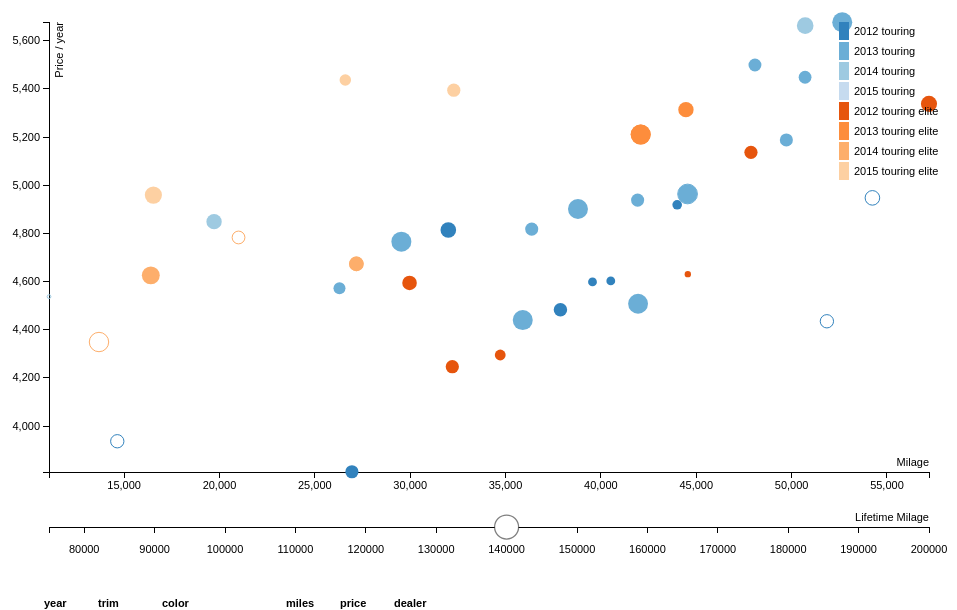
D3 v3 page, settled after 360 driven frames (6 s of simulated time); the page loaded 1 data file(s).


// ── vans.js
'use strict'

const MILES_PER_YEAR = 15000
const TAX = 1.06

// Dealership fees, defaulting to 800 if unknown.
let fees = (car) => ({
  'sport honda'                    : 299,
  'mile one'                       : 299,
  'mercedes-benz of silver spring' : 299,
  'carmax'                         : 99,
  'chantilly auto sales'           : 595,
  'joyce koons'                    : 800,
  'win kelly'                      : 299,
  'euromotorcars'                  : 299,
}[car.dealer] || 800)

let process = (car) => {
  // expand tags
    car.tags.split("|").reduce((tags, tag) => {
      let t = tag.split(":")
     tags[t[0]] = t[1] === undefined ? 1 : t[1]
     return tags
    }, car)

  car.fees  = fees(car)
  car.price = car.quote || +car.price
  car.total = (car.price - (car.discount||0) + car.fees) * TAX
  car.miles = +car.miles
  car.year  = +car.year
}

let cost_per_year = (car, total_miles) => car.total / (total_miles - car.miles) * MILES_PER_YEAR

var margin = { top: 20, right: 20, bottom: 130, left: 60 },
    width  = 960 - margin.left - margin.right,
    height = 600 - margin.top  - margin.bottom;

// setup x
var xValue = function(d) { return d.miles },
    xScale = d3.scale.linear().range([0, width]),
    xMap   = function(d) { return xScale(xValue(d)) },
    xAxis  = d3.svg.axis().scale(xScale).orient("bottom");

// setup y
var yScale = d3.scale.linear().range([height, 0]),
    yAxis  = d3.svg.axis().scale(yScale).orient("left");
var yValue, yMap;

function updateY(total_miles) {
    yValue = car => cost_per_year(car, total_miles)
    yMap   = function(d) { return yScale(yValue(d)) };

    svg.select("g .y.axis").call(yAxis);

    var data = svg.selectAll("g .dot").data();

    yScale.domain([d3.min(data, yValue)-1, d3.max(data, yValue)+1]);
    // svg.selectAll("g .y.axis").call(yAxis)
    svg.selectAll("g .dot").attr("cy", function(d) {
        return yMap(d);
    })
}

// setup fill color
var cValue = function(d) { return `${d.year} ${d.trim}` },
    color  =  d3.scale.category20c()
        .domain(['2012 touring', '2013 touring', '2014 touring', '2015 touring', '2012 touring elite', '2013 touring elite', '2014 touring elite', '2015 touring elite'])

// add the graph canvas to the body of the webpage
var svg = d3.select("body").append("svg")
    .attr("width", width + margin.left + margin.right)
    .attr("height", height + margin.top + margin.bottom)
  .append("g")
    .attr("transform", "translate(" + margin.left + "," + margin.top + ")");

var table   = d3.select("body").append("table");
var thead   = table.append("thead");
var tbody   = table.append("tbody");
var columns = [
    { head : 'year',   w : 50,  cl : '', html : r => r.year },
    { head : 'trim',   w : 60,  cl : '', html : r => r.trim },
    { head : 'color',  w : 120, cl : '', html : r => r.color },
    { head : 'miles',  w : 50,  cl : '', html : r => r.miles },
    { head : 'price',  w : 50,  cl : '', html : r => `$${r.price}` },
    { head : 'dealer', w : 50,  cl : '', html : r => `${r.dealer} <i>/ ${r.city}, ${r.state} (${r.distance} mi)</i>` }
];
thead.append("tr").selectAll("th").data(columns).enter()
  .append("th")
    .style("width", d => `${d.w}px` )
    .attr('class', c => c.cl ).text( c => c.head );

// set up slider for total expected miles
(() => {
    let margin = { top: 10, right: 20, bottom: 10, left: 60 },
        width  = 960 - margin.left - margin.right,
        height = 30 - margin.bottom - margin.top;
    let x = d3.scale.linear()
        .domain([75000, 200000])
        .range([0, width])
        .clamp(true);

    let brush = d3.svg.brush().x(x).extent([0, 0]).on("brush", brushed);
    function brushed() {

        var value = brush.extent()[0];
        if (d3.event.sourceEvent) { // not a programmatic event
            value = x.invert(d3.mouse(this)[0]);
            brush.extent([value, value]);
        }
        handle.attr("cx", x(value));

        updateY(value);
    }

    svg.append("g")
        .attr("class", "x axis")
        .attr("transform", `translate(0, ${500 + height/2})`)
        .call(d3.svg.axis()
            .scale(x)
            .orient("bottom")
            .tickFormat(d => { return d })
            .tickPadding(12))
       .append("text")
         .attr("class", "label")
         .attr("x", width)
         .attr("y", -6)
         .style("text-anchor", "end")
         .text("Lifetime Milage");

    // add slider
    var slider = svg.append("g")
        .attr("class", "slider")
        .call(brush);
    slider.selectAll(".extent,.resize").remove();

    var handle = slider.append("circle")
        .attr("class", "handle")
        .attr("transform", `translate(0, ${500 + height/2})`)
        .attr("r", 12);

    slider
        .call(brush.event)
        .transition()
        .duration(750)
        .call(brush.extent([140000,140000]))
        .call(brush.event);
})()

// add the tooltip area to the webpage
var tooltip = d3.select("body").append("div")
    .attr("class", "tooltip")
    .style("opacity", 0);

// load data
d3.csv("vans.csv", function(error, data) {

  // change string (from CSV) into number format
  data.forEach(process)

  // don't want dots overlapping axis, so add in buffer to data domain
  xScale.domain([d3.min(data, xValue)-1, d3.max(data, xValue)+1]);
  yScale.domain([d3.min(data, yValue)-1, d3.max(data, yValue)+1]);

  // x-axis
  svg.append("g")
      .attr("class", "x axis")
      .attr("transform", "translate(0," + height + ")")
      .call(xAxis)
    .append("text")
      .attr("class", "label")
      .attr("x", width)
      .attr("y", -6)
      .style("text-anchor", "end")
      .text("Milage");

  // y-axis
  svg.append("g")
      .attr("class", "y axis")
      .call(yAxis)
    .append("text")
      .attr("class", "label")
      .attr("transform", "rotate(-90)")
      .attr("y", 6)
      .attr("dy", ".71em")
      .style("text-anchor", "end")
      .text("Price / year");

  let r = d3.scale.linear()
    .domain([75,5])
    .range([1,10])
    .clamp(true)


  // draw dots
  svg.selectAll(".dot")
      .data(data)
    .enter()
    .append("svg:a")
      .attr("xlink:href", function(d) { return d.link })
    .append("circle")
      .attr("class", "dot")
      .attr("r", car => r(car.distance))
      .attr("cx", xMap)
      .attr("cy", yMap)
      .style("fill",  car => car.sold ? "none" : color(cValue(car)))
      .style("stroke", car => car.sold ? color(cValue(car)) : "none" )
      .on("mouseover", function(d) {
          tooltip.transition()
               .duration(200)
               .style("opacity", .9);
          tooltip.html(`${d.year} ${d.trim}<br/>$${d.price}<br/>${d.miles} miles`)
               .style("left", (d3.event.pageX + 15 ) + "px")
               .style("top",  (d3.event.pageY +10) + "px");
      })
      .on("mouseout", function(d) {
          tooltip.transition()
               .duration(500)
               .style("opacity", 0);
      });

  // draw legend
  var legend = svg.selectAll(".legend")
      .data(color.domain())
    .enter().append("g")
      .attr("class", "legend")
      .attr("transform", (d, i) => `translate(0, ${i * 20})`);

  // draw legend colored rectangles
  legend.append("rect")
      .attr("x", width - 90)
      .attr("width", 10)
      .attr("height", 18)
      .style("fill", color);

  // draw legend text
  legend.append("text")
      .attr("x", width - 75)
      .attr("y", 9)
      .attr("dy", ".35em")
      .style("text-anchor", "start")
      .text(function(d) { return d })

  // draw a table of data
  var rows = tbody.selectAll("tr")
    .data(data)
    .enter()
    .append("tr");

  var cells = rows.selectAll("td")
    .data( (r, i) => columns.map( c => {
        var cell = {};
        d3.keys(c).forEach(function(k) {
            cell[k] = typeof c[k] == 'function' ? c[k](r,i) : c[k]
        });
        return cell;
    } ))
    .enter()
    .append("td")
      .style("width", d => `${d.w}px` )
      .html( d => d.html ).attr('class', d => d.cl );
});


### data: vans.csv
vin, year, trim, color, miles, price, history, tags, dealer, city, state, distance, link
, 2012, touring, gray, 14642, 30237, , sold|certified, joyce koons, manassas, va, 31, http://www.cargurus.com/Cars/inventoryli…
, 2012, touring, gray, 54237, 25887, , sold, , chantilly, va, 26, http://www.cargurus.com/Cars/inventoryli…
, 2012, touring, white, 51850, 23788, , sold, , manassas, va, 31, http://www.cargurus.com/Cars/inventoryli…
, 2013, touring, black, 44545, 29000, , sold, , marlow heights, md, 6, http://www.cargurus.com/Cars/inventoryli…
5FNRL5H90DB015832, 2013, touring, black, 44545, 29000, , , , bethesda, md, 7.3, https://www.truecar.com/used-cars-for-sa…
5FNRL5H90DB062407, 2013, touring, gray, 41949, 27000, 27900, , lindsay ford, wheaton, md, 5.4, https://www.truecar.com/used-cars-for-sa…
5FNRL5H90FB019673, 2015, touring elite, silver, 16535, 37708, , certified, honda of annapolis, annapolis, md, 16, http://www.hondaofannapolis.com/used/Hon…
5FNRL5H91CB141101, 2012, touring elite, black, 29967, 30994, , , , fairfax, va, 26.1, https://www.truecar.com/used-cars-for-sa…
5FNRL5H91DB030064, 2013, touring elite, gray, 44459, 31131, 31431, certified, autonation honda dulles, sterling, va, 23, http://www.cargurus.com/Cars/inventoryli…
5FNRL5H91FB033372, 2015, touring elite, dark cherry, 26598, 37979, , certified, , woodbridge, va, 38.1, https://www.truecar.com/used-cars-for-sa…
5FNRL5H92CB026751, 2012, touring elite, silver, 32209, 27987, , , auto leader, baltimore, md, 31.3, https://www.truecar.com/used-cars-for-sa…
5FNRL5H92CB139180, 2012, touring elite, white, 44558, 26997, , , bel air honda, fallston, md, 58.1, https://www.truecar.com/used-cars-for-sa…
5FNRL5H92DB054499, 2013, touring, white, 35903, 29520, 29920, discount:750, mercedes-benz of silver spring, silver spring, md, 3.5, https://www.truecar.com/used-cars-for-sa…
5FNRL5H92DB082626, 2013, touring, dark cherry, 36373, 30600, , certified, norris ford, dundalk, md, 36.1, https://www.truecar.com/used-cars-for-sa…
5FNRL5H92DB082626, 2013, touring, dark cherry, 36373, 30600, 30800, , norris ford, baltimore, md, 32, http://www.cargurus.com/Cars/inventoryli…
5FNRL5H93CB126163, 2012, touring, polished metal, 37878, 27990, , certified, sheehy, alexandria, va, 30.4, https://www.truecar.com/used-cars-for-sa…
5FNRL5H93DB028719, 2013, touring, topaz, 50706, 29799, , , , brandywine, md, 32.9, https://www.truecar.com/used-cars-for-sa…
5FNRL5H93DB035699, 2013, touring, , 29538, 32810, , certified, sport honda, silver spring, md, 3.5, http://www.sporthonda.com/Certified-2013…
5FNRL5H93EB069630, 2014, touring elite, silver, 13683, 34250, 36895|35979, sold, euromotorcars, bethesda, md, 7.3, https://www.truecar.com/used-cars-for-sa…
5FNRL5H93FB022003, 2015, touring elite, modern steel, 32286, 36248, , certified, mile one, baltimore, md, 31.3, https://www.truecar.com/used-cars-for-sa…
5FNRL5H94CB144090, 2012, touring, black, 32000, 31899, , , car max, ellicott city, md, 21.9, http://www.carmax.com/enus/view-car/defa…
5FNRL5H94EB023630, 2014, touring elite, modern steel metalic, 16400, 35660, , , win kelly, clarksville, md, 13, http://www.cargurus.com/Cars/inventoryli…
5FNRL5H95EB029579, 2014, touring elite, gray, 21000, 34998, , sold, car max, sterling, va, 33.1, http://www.carmax.com/enus/view-car/defa…
5FNRL5H96DB058927, 2013, touring, polished metal, 26293, 31900, 32500, certified, norris ford, dundalk, md, 36.1, https://www.truecar.com/used-cars-for-sa…
5FNRL5H96DB081057, 2013, touring, white, 41926, 29661, , , honda of chantilly, chantilly, va, 31.9, https://www.truecar.com/used-cars-for-sa…
5FNRL5H97CB040385, 2012, touring elite, dark cherry, 57203, 26998, , , jim coleman honda, clarksville, md, 20, http://www.jimcolemanhonda.com/used-Balt…
5FNRL5H97CB120334, 2012, touring elite, polished metal, 34722, 28139, , , mile one, owings mills, md, 40.8, https://www.truecar.com/used-cars-for-sa…
5FNRL5H97CB122875, 2012, touring, , 39560, 28750, 28788, , mile one, wesminster, md, 48.5, https://www.truecar.com/used-cars-for-sa…
5FNRL5H97DB013348, 2013, touring elite, black, 42084, 31788, 31433|32810, certified, sport honda, silver spring, md, 5, http://www.cargurus.com/Cars/inventoryli…
5FNRL5H97DB013348, 2013, touring elite, black, 42090, 31788, , certified, sport honda, silver sring, md, 3.5, http://www.sporthonda.com/Certified-2013…
5FNRL5H97DB033566, 2013, touring, slate, 48078, 30995, , , , annapolis, md, 32.5, https://www.truecar.com/used-cars-for-sa…
5FNRL5H97EB050997, 2014, touring, dark cherry, 50712, 31000, 31101|31325, , farrish of fairfax, fairfax, va, 18, http://www.cargurus.com/Cars/inventoryli…
5FNRL5H97EB050997, 2014, touring, dark cherry, 50712, 31000, 31123, , farrish of fairfax, fairfax, va, 25.8, https://www.truecar.com/used-cars-for-sa…
5FNRL5H97EB127836, 2014, touring elite, white, 27179, 32362, 33540|34371, , , chantilly, va, 26, http://www.cargurus.com/Cars/inventoryli…
5FNRL5H97EB127836, 2014, touring elite, white, 27179, 32362, 33540|34371, , ourisman chantilly toyota, chantilly, va, 26, http://www.cargurus.com/Cars/inventoryli…
5FNRL5H98CB047345, 2012, touring, polished metal, 40518, 28498, , , mile one, westminster, md, 48.5, https://www.truecar.com/used-cars-for-sa…
5FNRL5H98CB124716, 2012, touring, polished metal, 26945, 26495, , , chantilly auto sales, chantilly, va, 31.6, https://www.truecar.com/used-cars-for-sa…
5FNRL5H98DB042552, 2013, touring, topaz, 38798, 30899, 31788, certified, sport honda, silver spring, md, 3.5, http://www.sporthonda.com/Certified-2013…
5FNRL5H98EB008581, 2014, touring, bronze, 11063, 35995, , sold, , fredericksburg, va, 68.3, https://www.truecar.com/used-cars-for-sa…
5FNRL5H99CB006478, 2012, touring elite, topaz, 47868, 28965, , , car zone, baltimore, md, 31.3, https://www.truecar.com/used-cars-for-sa…
5FNRL5H99DB033553, 2013, touring, polished metal, 49725, 28657, , , honda of chantilly, chantilly, va, 31.9, https://www.truecar.com/used-cars-for-sa…
5FNRL5H9XCB073168, 2012, touring, white, 44000, 28899, , , car max, white marsh, md, 45.3, http://www.carmax.com/enus/view-car/defa…
… [head cut at 6 KiB]